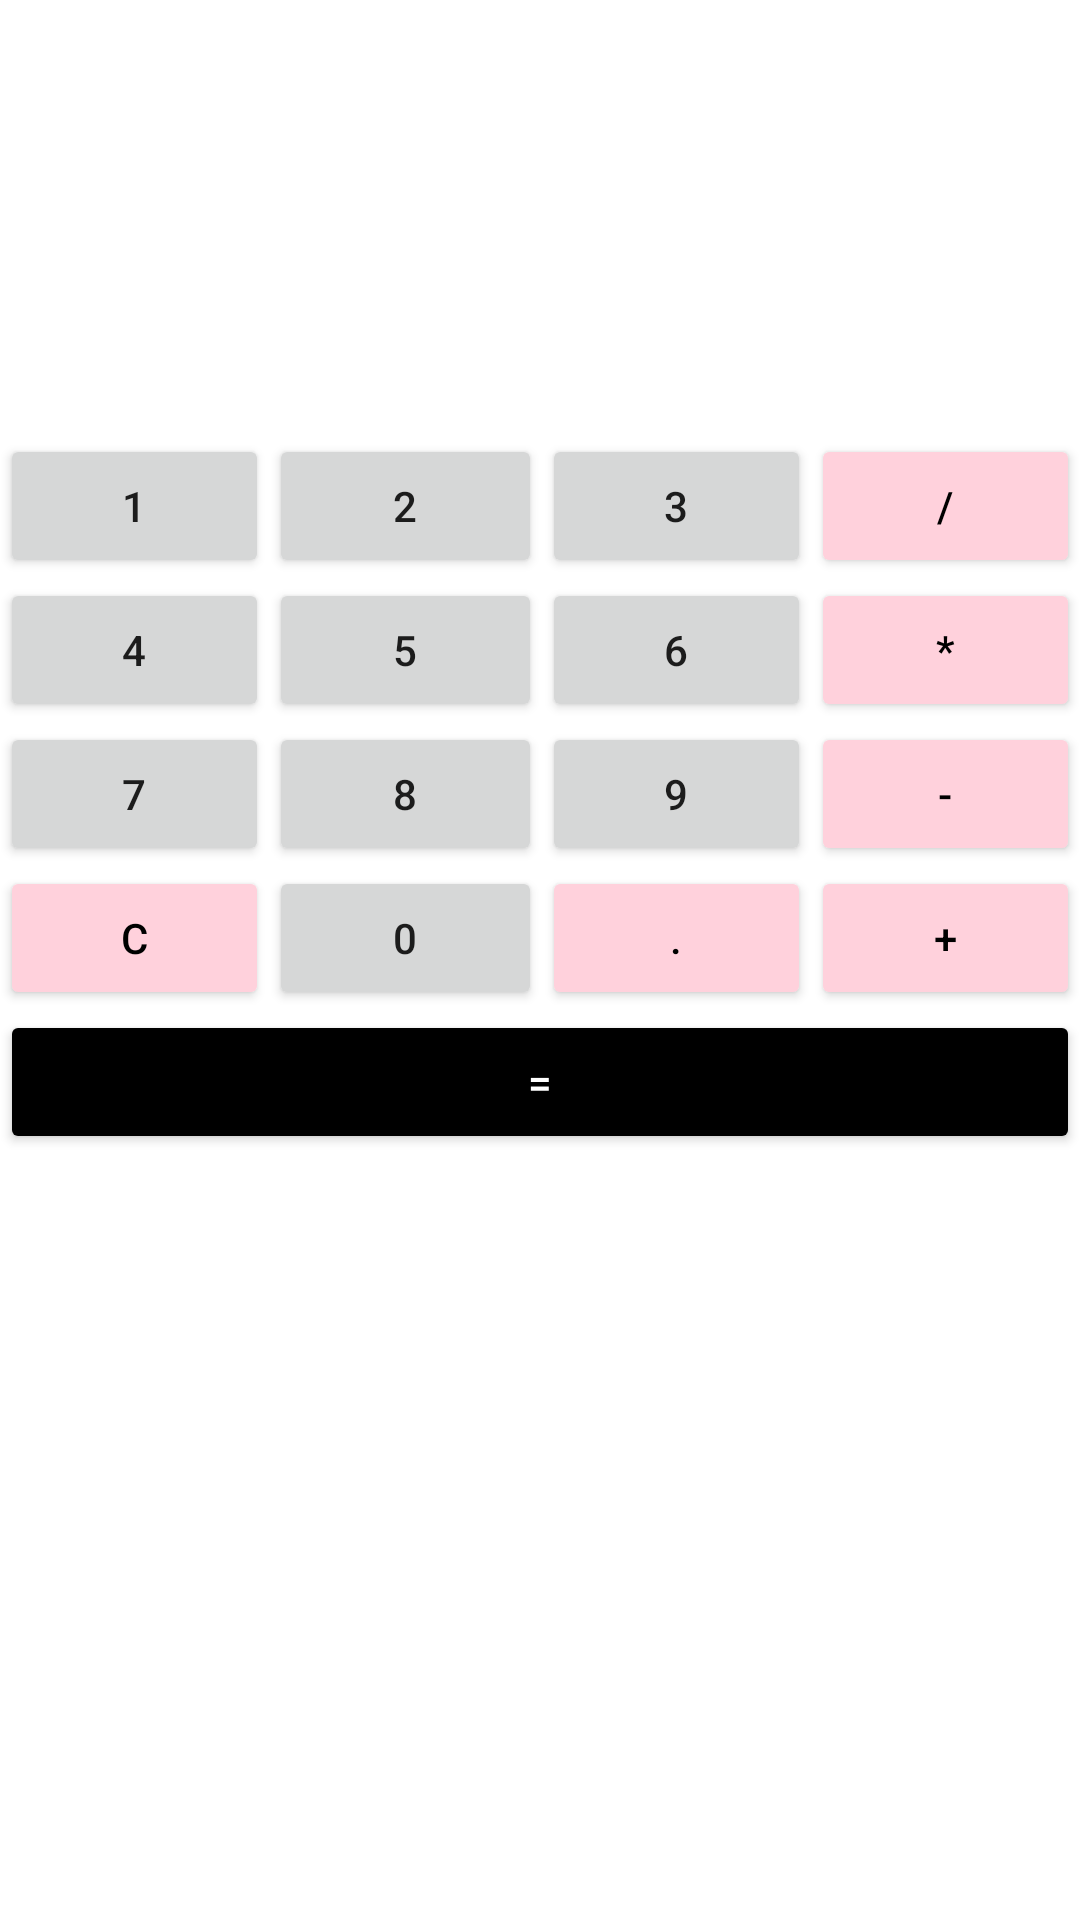

Android layout source for this screen:
<!-- AndroidManifest.xml: application theme Theme.MyCalculatorDay -->
<!-- res/layout/activity_main.xml -->
<?xml version="1.0" encoding="utf-8"?>
<GridLayout xmlns:android="http://schemas.android.com/apk/res/android"
    android:id="@+id/button_panel"
    android:layout_width="match_parent"
    android:layout_height="match_parent"
    android:layout_margin="@dimen/default_margin"
    android:columnCount="4">


    <TextView
        android:id="@+id/input_field"
        android:layout_width="wrap_content"
        android:layout_height="wrap_content"
        android:layout_columnSpan="4"
        android:layout_columnWeight="2"
        android:layout_gravity="fill_horizontal"
        android:layout_margin="@dimen/default_margin"
        android:textSize="24sp" />

    <TextView
        android:id="@+id/result_field"
        android:layout_width="wrap_content"
        android:layout_height="wrap_content"
        android:layout_columnSpan="4"
        android:layout_columnWeight="2"
        android:layout_gravity="fill_horizontal"
        android:layout_margin="@dimen/default_margin"
        android:textSize="36sp" />


    <Button
        android:id="@+id/number_one"
        android:layout_width="wrap_content"
        android:layout_height="wrap_content"
        android:layout_columnWeight="1"
        android:text="@string/key_one" />

    <Button
        android:id="@+id/number_two"
        android:layout_width="wrap_content"
        android:layout_height="wrap_content"
        android:layout_columnWeight="1"
        android:text="@string/key_two" />

    <Button
        android:id="@+id/number_three"
        android:layout_width="wrap_content"
        android:layout_height="wrap_content"
        android:layout_columnWeight="1"
        android:text="@string/key_three" />

    <Button
        android:id="@+id/button_divide"
        android:layout_width="wrap_content"
        android:layout_height="wrap_content"
        android:layout_columnWeight="1"
        android:backgroundTint="@color/pink"
        android:text="@string/key_divide"
        android:textColor="@color/black" />

    <Button
        android:id="@+id/number_four"
        android:layout_width="wrap_content"
        android:layout_height="wrap_content"
        android:layout_columnWeight="1"
        android:text="@string/key_four" />

    <Button
        android:id="@+id/number_five"
        android:layout_width="wrap_content"
        android:layout_height="wrap_content"
        android:layout_columnWeight="1"
        android:text="@string/key_five" />

    <Button
        android:id="@+id/number_six"
        android:layout_width="wrap_content"
        android:layout_height="wrap_content"
        android:layout_columnWeight="1"
        android:text="@string/key_six" />

    <Button
        android:id="@+id/button_multiply"
        android:layout_width="wrap_content"
        android:layout_height="wrap_content"
        android:layout_columnWeight="1"
        android:backgroundTint="@color/pink"
        android:text="@string/key_multiply"
        android:textColor="@color/black" />


    <Button
        android:id="@+id/number_seven"
        android:layout_width="wrap_content"
        android:layout_height="wrap_content"
        android:layout_columnWeight="1"
        android:text="@string/key_seven" />

    <Button
        android:id="@+id/number_eight"
        android:layout_width="wrap_content"
        android:layout_height="wrap_content"
        android:layout_columnWeight="1"
        android:text="@string/key_eight" />

    <Button
        android:id="@+id/number_nine"
        android:layout_width="wrap_content"
        android:layout_height="wrap_content"
        android:layout_columnWeight="1"
        android:text="@string/key_nine" />

    <Button
        android:id="@+id/button_minus"
        android:layout_width="wrap_content"
        android:layout_height="wrap_content"
        android:layout_columnWeight="1"
        android:backgroundTint="@color/pink"
        android:text="@string/key_minus"
        android:textColor="@color/black" />

    <Button
        android:id="@+id/button_clean"
        android:layout_width="wrap_content"
        android:layout_height="wrap_content"
        android:layout_columnWeight="1"
        android:backgroundTint="@color/pink"
        android:text="@string/key_clean"
        android:textColor="@color/black" />


    <Button
        android:id="@+id/number_zero"
        android:layout_width="wrap_content"
        android:layout_height="wrap_content"
        android:layout_columnSpan="1"
        android:layout_columnWeight="2"
        android:layout_gravity="fill_horizontal"
        android:text="@string/key_zero" />


    <Button
        android:id="@+id/button_dot"
        android:layout_width="wrap_content"
        android:layout_height="wrap_content"
        android:layout_columnWeight="1"
        android:backgroundTint="@color/pink"
        android:text="@string/key_dot"
        android:textColor="@color/black" />


    <Button
        android:id="@+id/button_plus"
        android:layout_width="wrap_content"
        android:layout_height="wrap_content"
        android:layout_columnWeight="1"
        android:backgroundTint="@color/pink"
        android:text="@string/key_plus"
        android:textColor="@color/black" />

    <Button
        android:id="@+id/button_equals"
        android:layout_width="wrap_content"
        android:layout_height="wrap_content"
        android:layout_columnSpan="4"
        android:layout_columnWeight="2"
        android:layout_gravity="fill_horizontal"
        android:backgroundTint="@color/black"
        android:text="@string/key_equals"
        android:textColor="@color/white" />

</GridLayout>
<!-- resources referenced by this layout -->
<resources>
  <color name="black">#FF000000</color>
  <color name="pink">#FFD1DC</color>
  <color name="white">#FFFFFFFF</color>
  <dimen name="default_margin">16dp</dimen>
  <string name="key_clean">C</string>
  <string name="key_divide">/</string>
  <string name="key_dot">.</string>
  <string name="key_eight">8</string>
  <string name="key_equals">=</string>
  <string name="key_five">5</string>
  <string name="key_four">4</string>
  <string name="key_minus">-</string>
  <string name="key_multiply">*</string>
  <string name="key_nine">9</string>
  <string name="key_one">1</string>
  <string name="key_plus">+</string>
  <string name="key_seven">7</string>
  <string name="key_six">6</string>
  <string name="key_three">3</string>
  <string name="key_two">2</string>
  <string name="key_zero">0</string>
  <style name="Theme.MyCalculatorDay" parent="Theme.MaterialComponents.DayNight.DarkActionBar">
          
          <item name="colorPrimary">@color/grey</item>
          <item name="colorPrimaryVariant">@color/black</item>
          <item name="colorOnPrimary">@color/white</item>
          
          <item name="colorSecondary">@color/teal_200</item>
          <item name="colorSecondaryVariant">@color/teal_700</item>
          <item name="colorOnSecondary">@color/black</item>
          
          <item name="android:statusBarColor" tools:targetApi="l">@color/black</item>
          
          <item name="materialButtonStyle">@style/Button</item>
      </style>
  <color name="teal_200">#FF03DAC5</color>
  <color name="teal_700">#FF018786</color>
  <style name="Button" parent="Widget.MaterialComponents.Button">
          <item name="fontFamily">@font/supermercado</item>
      </style>
</resources>
